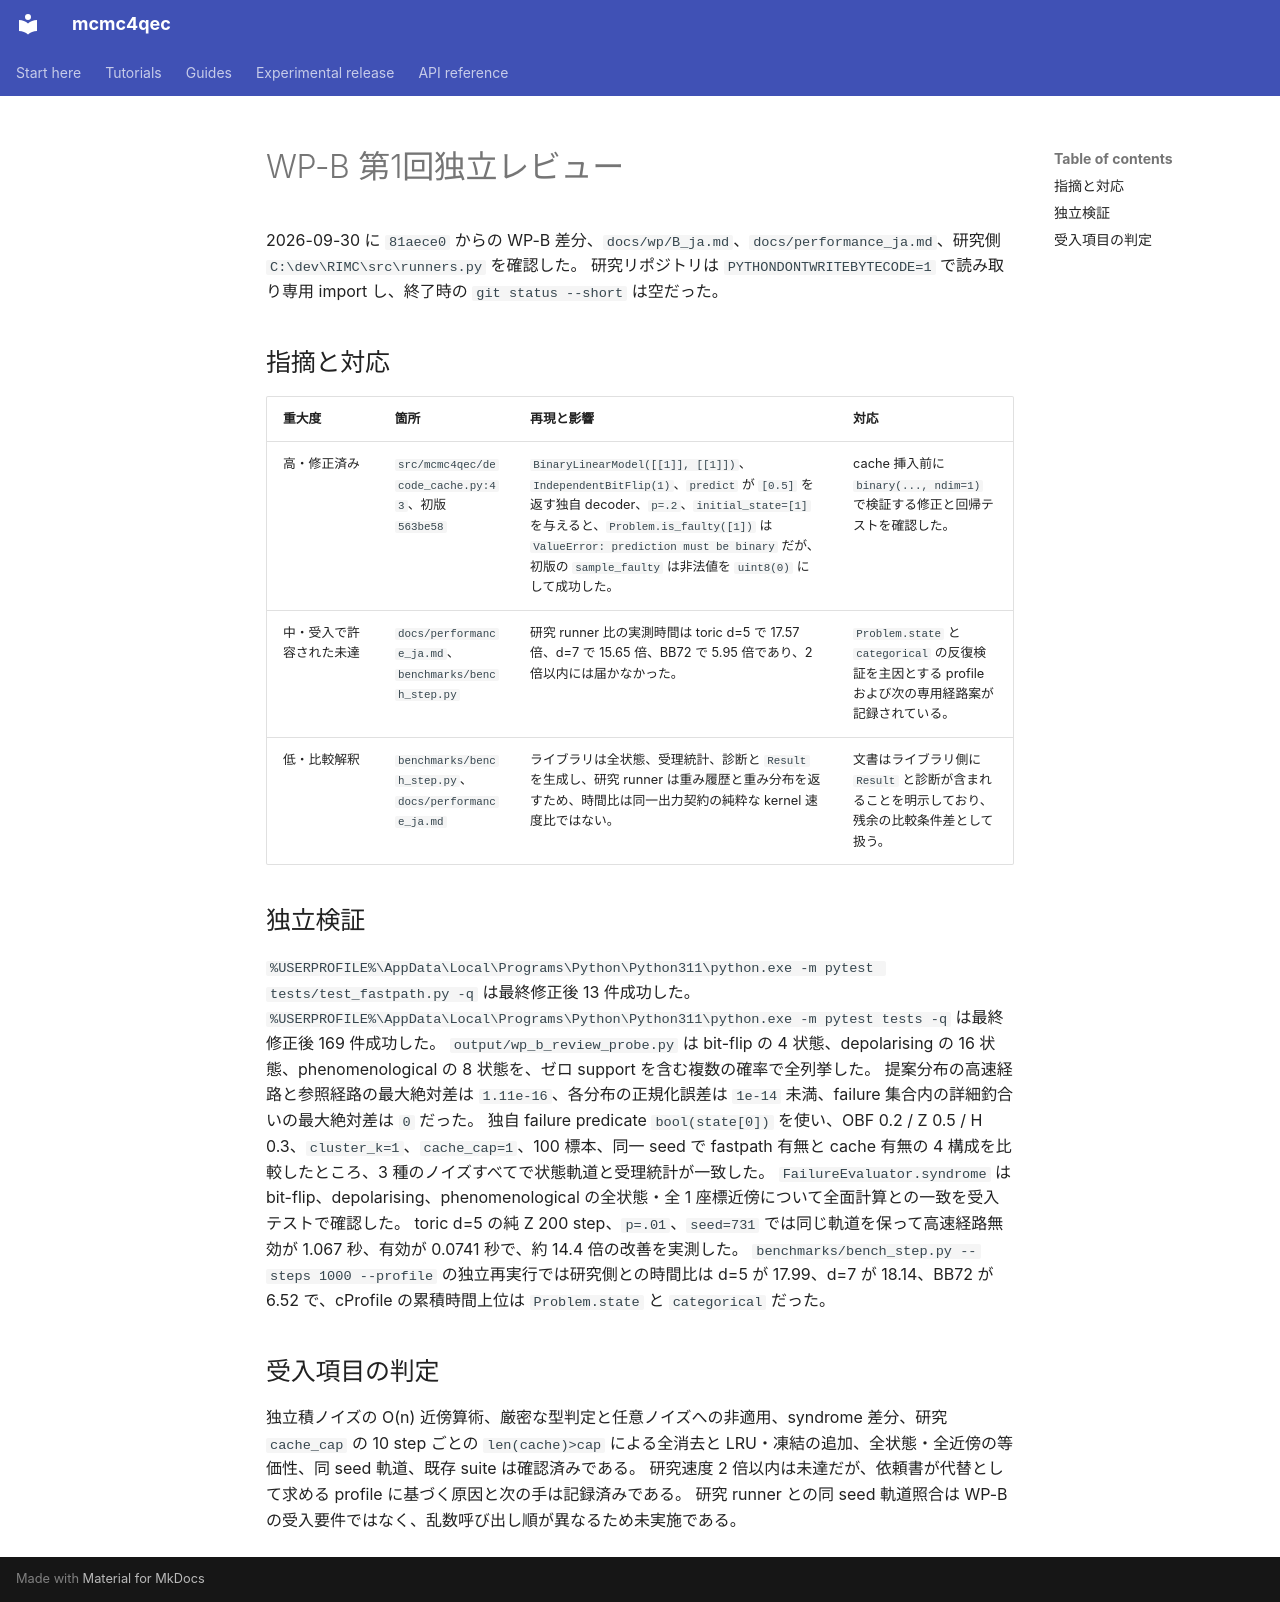

repository: junichiharuna/mcmc4qec · page: wp/B_review_ja/index.html · generator: mkdocs

# WP-B 第1回独立レビュー

2026-09-30 に `81aece0` からの WP-B 差分、`docs/wp/B_ja.md`、`docs/performance_ja.md`、研究側 `C:\dev\RIMC\src\runners.py` を確認した。
研究リポジトリは `PYTHONDONTWRITEBYTECODE=1` で読み取り専用 import し、終了時の `git status --short` は空だった。

## 指摘と対応

| 重大度 | 箇所 | 再現と影響 | 対応 |
| --- | --- | --- | --- |
| 高・修正済み | `src/mcmc4qec/decode_cache.py:43`、初版 `563be58` | `BinaryLinearModel([[1]], [[1]])`、`IndependentBitFlip(1)`、`predict` が `[0.5]` を返す独自 decoder、`p=.2`、`initial_state=[1]` を与えると、`Problem.is_faulty([1])` は `ValueError: prediction must be binary` だが、初版の `sample_faulty` は非法値を `uint8(0)` にして成功した。 | cache 挿入前に `binary(..., ndim=1)` で検証する修正と回帰テストを確認した。 |
| 中・受入で許容された未達 | `docs/performance_ja.md`、`benchmarks/bench_step.py` | 研究 runner 比の実測時間は toric d=5 で 17.57 倍、d=7 で 15.65 倍、BB72 で 5.95 倍であり、2 倍以内には届かなかった。 | `Problem.state` と `categorical` の反復検証を主因とする profile および次の専用経路案が記録されている。 |
| 低・比較解釈 | `benchmarks/bench_step.py`、`docs/performance_ja.md` | ライブラリは全状態、受理統計、診断と `Result` を生成し、研究 runner は重み履歴と重み分布を返すため、時間比は同一出力契約の純粋な kernel 速度比ではない。 | 文書はライブラリ側に `Result` と診断が含まれることを明示しており、残余の比較条件差として扱う。 |

## 独立検証

`%USERPROFILE%\AppData\Local\Programs\Python\Python311\python.exe -m pytest tests/test_fastpath.py -q` は最終修正後 13 件成功した。
`%USERPROFILE%\AppData\Local\Programs\Python\Python311\python.exe -m pytest tests -q` は最終修正後 169 件成功した。
`output/wp_b_review_probe.py` は bit-flip の 4 状態、depolarising の 16 状態、phenomenological の 8 状態を、ゼロ support を含む複数の確率で全列挙した。
提案分布の高速経路と参照経路の最大絶対差は `1.11e-16`、各分布の正規化誤差は `1e-14` 未満、failure 集合内の詳細釣合いの最大絶対差は `0` だった。
独自 failure predicate `bool(state[0])` を使い、OBF 0.2 / Z 0.5 / H 0.3、`cluster_k=1`、`cache_cap=1`、100 標本、同一 seed で fastpath 有無と cache 有無の 4 構成を比較したところ、3 種のノイズすべてで状態軌道と受理統計が一致した。
`FailureEvaluator.syndrome` は bit-flip、depolarising、phenomenological の全状態・全 1 座標近傍について全面計算との一致を受入テストで確認した。
toric d=5 の純 Z 200 step、`p=.01`、`seed=731` では同じ軌道を保って高速経路無効が 1.067 秒、有効が 0.0741 秒で、約 14.4 倍の改善を実測した。
`benchmarks/bench_step.py --steps 1000 --profile` の独立再実行では研究側との時間比は d=5 が 17.99、d=7 が 18.14、BB72 が 6.52 で、cProfile の累積時間上位は `Problem.state` と `categorical` だった。

## 受入項目の判定

独立積ノイズの O(n) 近傍算術、厳密な型判定と任意ノイズへの非適用、syndrome 差分、研究 `cache_cap` の 10 step ごとの `len(cache)>cap` による全消去と LRU・凍結の追加、全状態・全近傍の等価性、同 seed 軌道、既存 suite は確認済みである。
研究速度 2 倍以内は未達だが、依頼書が代替として求める profile に基づく原因と次の手は記録済みである。
研究 runner との同 seed 軌道照合は WP-B の受入要件ではなく、乱数呼び出し順が異なるため未実施である。
